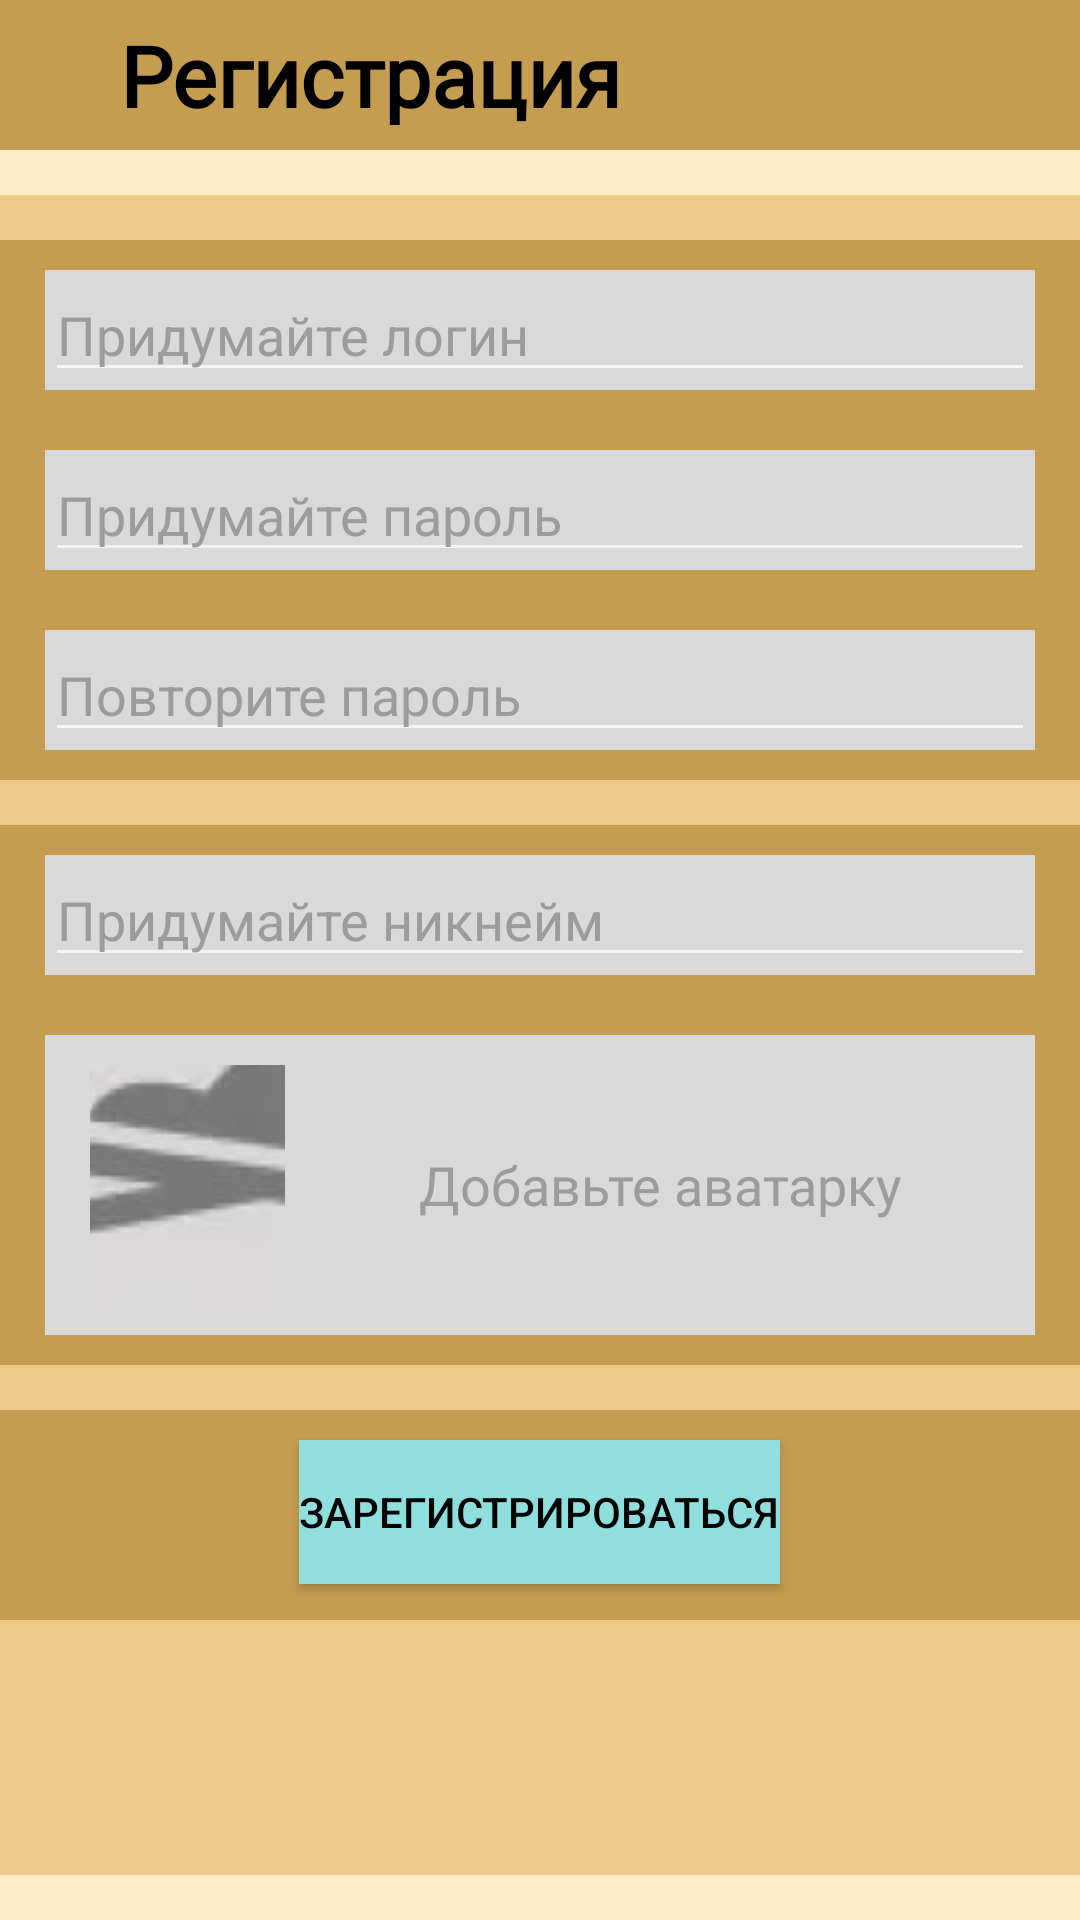

The Android layout XML behind this screen, and the referenced resources:
<!-- AndroidManifest.xml: application theme Theme.Biblinarium -->
<!-- res/layout/activity_registration.xml -->
<?xml version="1.0" encoding="utf-8"?>
<androidx.constraintlayout.widget.ConstraintLayout xmlns:android="http://schemas.android.com/apk/res/android"
    xmlns:app="http://schemas.android.com/apk/res-auto"
    xmlns:tools="http://schemas.android.com/tools"
    android:layout_width="match_parent"
    android:layout_height="match_parent"
    android:background="@color/basicBackground"
    tools:context=".mvvm.views.activities.RegistrationActivity">

    <RelativeLayout
        android:id="@+id/activity_registration"
        android:layout_width="match_parent"
        android:layout_height="match_parent"
        tools:context=".mvvm.views.ui.pages.account.AccountFragment">

        
        <View
            android:id="@+id/view_registration_header"
            android:layout_width="match_parent"
            android:layout_height="50dp"
            android:layout_alignParentTop="true"
            android:background="@color/fragmentBackground" />
        <TextView
            android:layout_width="wrap_content"
            android:layout_height="50dp"
            android:layout_marginStart="40dp"
            android:fontFamily="@font/rubik"
            android:gravity="center_vertical"
            android:text="@string/title_registration"
            android:textColor="@color/black"
            android:textSize="28sp"
            android:textStyle="bold" />


        
        <RelativeLayout
            android:id="@+id/layout_registration_mainPanel"
            android:layout_width="match_parent"
            android:layout_height="wrap_content"
            android:layout_below="@+id/view_registration_header"
            android:layout_alignParentBottom="true"
            android:layout_marginTop="15dp"
            android:layout_marginBottom="15dp"
            android:background="@color/fragmentBackgroundLight">

            
            <FrameLayout
                android:id="@+id/layout_registration_setLogin"
                android:layout_width="match_parent"
                android:layout_height="60dp"
                android:layout_marginTop="15dp">

                <View
                    android:layout_width="match_parent"
                    android:layout_height="match_parent"
                    android:background="@color/fragmentBackground" />

                <View
                    android:layout_width="match_parent"
                    android:layout_height="40dp"
                    android:layout_gravity="center"
                    android:layout_marginHorizontal="15dp"
                    android:background="@color/grayBackground" />

                <EditText
                    android:id="@+id/editText_registration_setLogin"
                    android:layout_width="match_parent"
                    android:layout_height="wrap_content"
                    android:layout_gravity="center"
                    android:layout_marginHorizontal="15dp"
                    android:hint="@string/hint_setLogin"
                    android:textColorHint="@color/grayForeground"
                    android:textColor="@color/black"/>
            </FrameLayout>

            
            <FrameLayout
                android:id="@+id/layout_registration_setPassword"
                android:layout_width="match_parent"
                android:layout_height="60dp"
                android:layout_below="@+id/layout_registration_setLogin">

                <View
                    android:layout_width="match_parent"
                    android:layout_height="match_parent"
                    android:background="@color/fragmentBackground" />

                <View
                    android:layout_width="match_parent"
                    android:layout_height="40dp"
                    android:layout_gravity="center"
                    android:layout_marginHorizontal="15dp"
                    android:background="@color/grayBackground" />

                <EditText
                    android:id="@+id/editText_registration_setPassword"
                    android:layout_width="match_parent"
                    android:layout_height="wrap_content"
                    android:layout_gravity="center"
                    android:layout_marginHorizontal="15dp"
                    android:hint="@string/hint_setPassword"
                    android:textColorHint="@color/grayForeground"
                    android:textColor="@color/black"/>
            </FrameLayout>

            
            <FrameLayout
                android:id="@+id/layout_registration_repeatPassword"
                android:layout_width="match_parent"
                android:layout_height="60dp"
                android:layout_below="@+id/layout_registration_setPassword">

                <View
                    android:layout_width="match_parent"
                    android:layout_height="match_parent"
                    android:background="@color/fragmentBackground" />

                <View
                    android:layout_width="match_parent"
                    android:layout_height="40dp"
                    android:layout_gravity="center"
                    android:layout_marginHorizontal="15dp"
                    android:background="@color/grayBackground" />

                <EditText
                    android:id="@+id/editText_registration_repeatPassword"
                    android:layout_width="match_parent"
                    android:layout_height="wrap_content"
                    android:layout_gravity="center"
                    android:layout_marginHorizontal="15dp"
                    android:hint="@string/hint_repeatPassword"
                    android:textColorHint="@color/grayForeground"
                    android:textColor="@color/black"/>
            </FrameLayout>

            
            <FrameLayout
                android:id="@+id/layout_registration_setNickname"
                android:layout_width="match_parent"
                android:layout_height="60dp"
                android:layout_below="@+id/layout_registration_repeatPassword"
                android:layout_marginTop="15dp">

                <View
                    android:layout_width="match_parent"
                    android:layout_height="match_parent"
                    android:background="@color/fragmentBackground" />

                <View
                    android:layout_width="match_parent"
                    android:layout_height="40dp"
                    android:layout_gravity="center"
                    android:layout_marginHorizontal="15dp"
                    android:background="@color/grayBackground" />

                <EditText
                    android:id="@+id/editText_registration_setNickname"
                    android:layout_width="match_parent"
                    android:layout_height="wrap_content"
                    android:layout_gravity="center"
                    android:layout_marginHorizontal="15dp"
                    android:hint="@string/hint_setNickname"
                    android:textColorHint="@color/grayForeground"
                    android:textColor="@color/black"/>
            </FrameLayout>

            <View
                android:id="@+id/view_registration_setProfilePicture"
                android:layout_width="match_parent"
                android:layout_height="120dp"
                android:layout_below="@+id/layout_registration_setNickname"
                android:layout_gravity="center"
                android:background="@color/fragmentBackground" />

            <RelativeLayout
                android:id="@+id/layout_registration_setProfilePicture"
                android:layout_width="match_parent"
                android:layout_height="100dp"
                android:layout_below="@+id/layout_registration_setNickname"
                android:layout_marginStart="15dp"
                android:layout_marginTop="10dp"
                android:layout_marginEnd="15dp"
                android:background="@color/grayBackground"
                tools:context=".mvvm.views.ui.elements.buttons.BookButtonFragment">

                <ImageButton
                    android:id="@+id/imageButton_registration_setProfilePicture"
                    android:layout_width="65dp"
                    android:layout_height="80dp"
                    android:layout_centerVertical="true"
                    android:layout_marginStart="15dp"
                    android:background="@color/grayForeground"
                    android:src="@drawable/empty_image" />

                <TextView
                    android:layout_width="match_parent"
                    android:layout_height="wrap_content"
                    android:layout_centerVertical="true"
                    android:layout_toEndOf="@+id/imageButton_registration_setProfilePicture"
                    android:fontFamily="@font/rubik"
                    android:text="@string/hint_setProfilePicture"
                    android:textAlignment="center"
                    android:textColor="@color/grayForeground"
                    android:textSize="18sp" />

            </RelativeLayout>

            <View
                android:layout_width="match_parent"
                android:layout_height="70dp"
                android:layout_below="@+id/view_registration_setProfilePicture"
                android:layout_gravity="center"
                android:layout_marginTop="15dp"
                android:background="@color/fragmentBackground" />

            <Button
                android:id="@+id/button_registration_doneRegistration"
                android:layout_width="wrap_content"
                android:layout_height="wrap_content"
                android:layout_below="@+id/view_registration_setProfilePicture"
                android:layout_centerHorizontal="true"
                android:layout_marginTop="25sp"
                android:background="@color/button"
                android:text="@string/buttons_doneRegistration"
                android:textColor="@color/black" />

        </RelativeLayout>
    </RelativeLayout>

</androidx.constraintlayout.widget.ConstraintLayout>
<!-- resources referenced by this layout -->
<resources>
  <color name="basicBackground">#ffecc7</color>
  <color name="black">#FF000000</color>
  <color name="button">#90DFDF</color>
  <color name="fragmentBackground">#C59D51</color>
  <color name="fragmentBackgroundLight">#EDCA86</color>
  <color name="grayBackground">#d9d9d9</color>
  <color name="grayForeground">#9C9C9C</color>
  <!-- drawable empty_image: jpg bitmap (drawable, 6151 bytes) -->
  <string name="buttons_doneRegistration">Зарегистрироваться</string>
  <string name="hint_repeatPassword">Повторите пароль</string>
  <string name="hint_setLogin">Придумайте логин</string>
  <string name="hint_setNickname">Придумайте никнейм</string>
  <string name="hint_setPassword">Придумайте пароль</string>
  <string name="hint_setProfilePicture">Добавьте аватарку</string>
  <string name="title_registration">Регистрация</string>
  <style name="Theme.Biblinarium" parent="Theme.AppCompat.NoActionBar">
          
          <item name="colorPrimary">@color/black</item>
          <item name="colorPrimaryVariant">@color/fragmentBackground</item>
          <item name="colorOnPrimary">@color/fragmentBackground</item>
          
          <item name="colorSecondary">@color/grayForeground</item>
          <item name="colorSecondaryVariant">@color/grayForeground</item>
          <item name="colorOnSecondary">@color/black</item>
          
          <item name="android:statusBarColor" tools:targetApi="l">?attr/colorPrimaryVariant</item>
          
      </style>
</resources>
